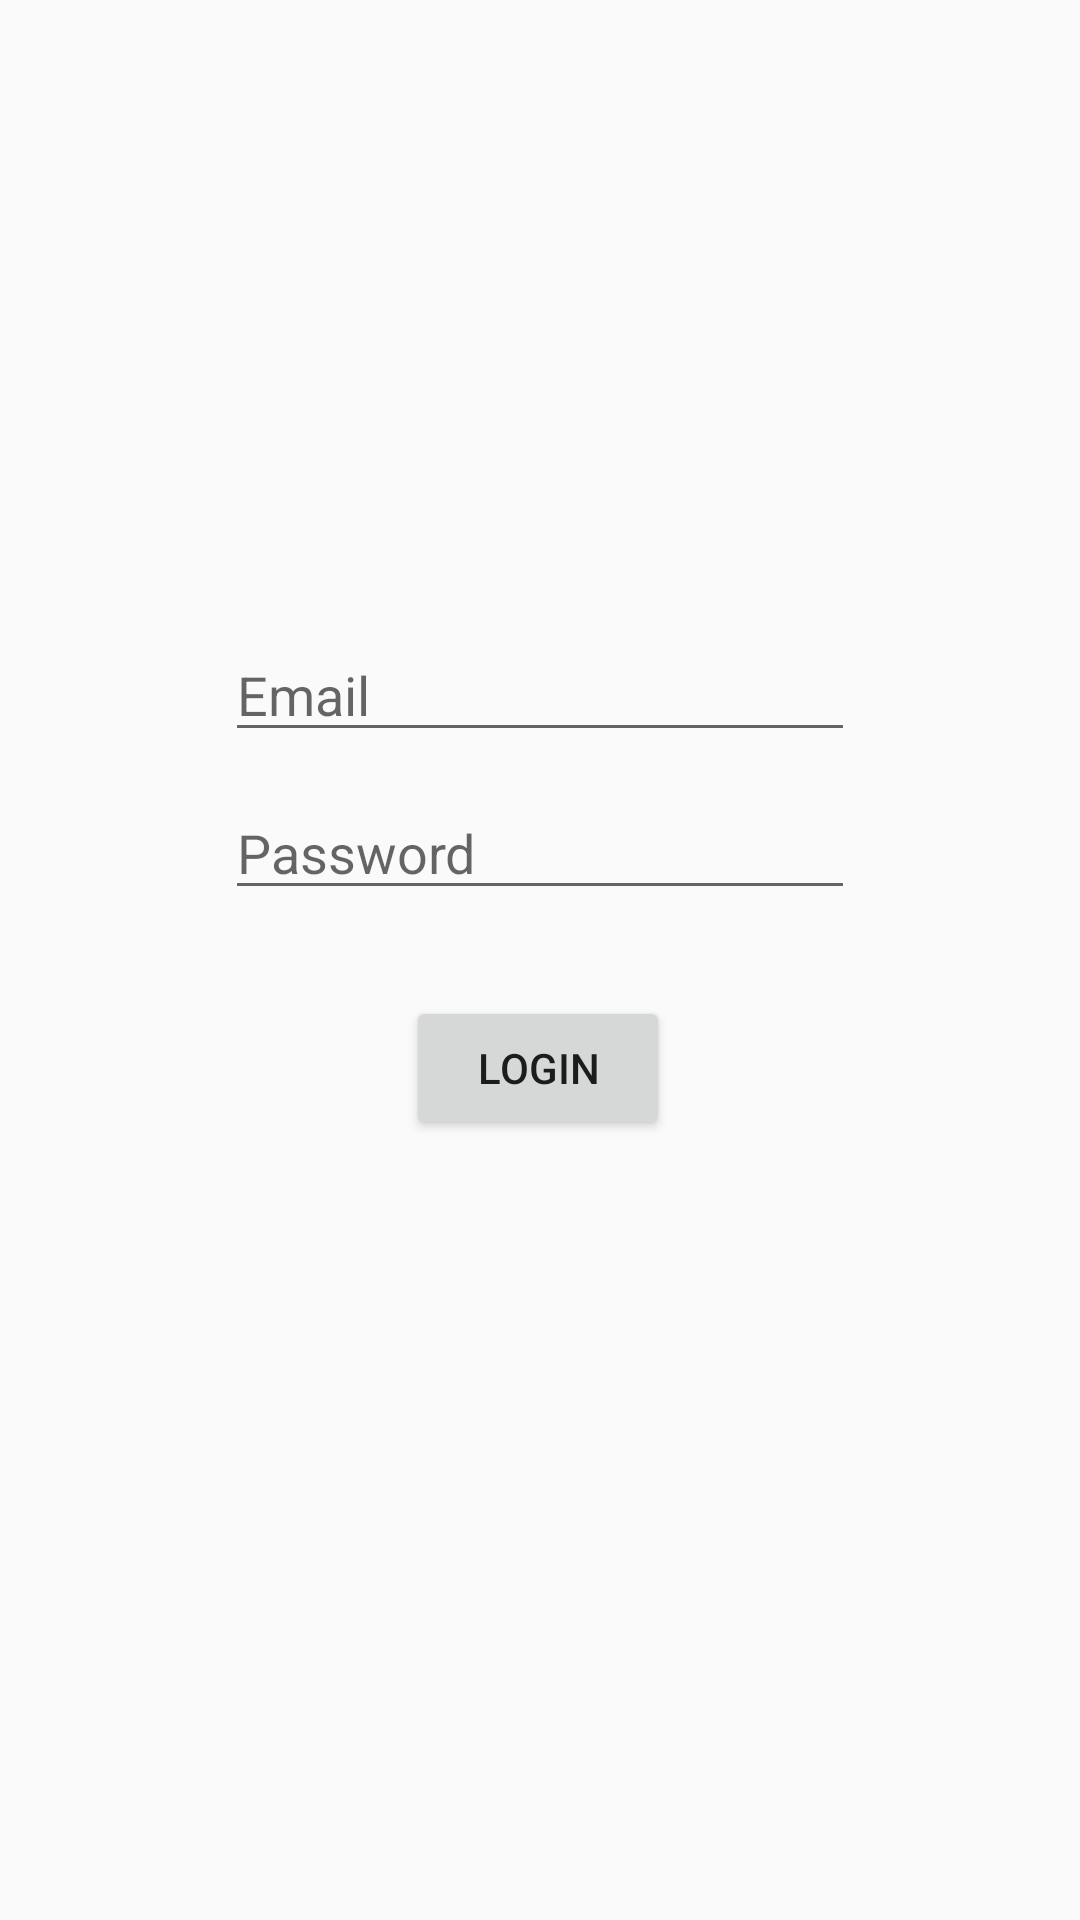

Android layout source for this screen:
<!-- AndroidManifest.xml: application theme AppTheme -->
<!-- res/layout/activity_login.xml -->
<?xml version="1.0" encoding="utf-8"?>
<android.support.constraint.ConstraintLayout xmlns:android="http://schemas.android.com/apk/res/android"
    xmlns:app="http://schemas.android.com/apk/res-auto"
    xmlns:tools="http://schemas.android.com/tools"
    android:layout_width="match_parent"
    android:layout_height="match_parent"
    tools:context=".LoginActivity">

    <EditText
        android:id="@+id/email"
        android:layout_width="wrap_content"
        android:layout_height="wrap_content"
        android:layout_marginTop="8dp"
        android:layout_marginBottom="8dp"
        android:ems="10"
        android:hint="Email"
        android:inputType="textEmailAddress"
        app:layout_constraintBottom_toTopOf="@+id/pass"
        app:layout_constraintEnd_toEndOf="parent"
        app:layout_constraintStart_toStartOf="parent"
        app:layout_constraintTop_toTopOf="parent"
        app:layout_constraintVertical_bias="0.984" />

    <EditText
        android:id="@+id/pass"
        android:layout_width="wrap_content"
        android:layout_height="wrap_content"
        android:layout_marginBottom="8dp"
        android:ems="10"
        android:hint="Password"
        android:inputType="textPassword"
        app:layout_constraintBottom_toTopOf="@+id/login"
        app:layout_constraintEnd_toEndOf="parent"
        app:layout_constraintStart_toStartOf="parent"
        app:layout_constraintTop_toTopOf="parent"
        app:layout_constraintVertical_bias="0.927" />

    <Button
        android:id="@+id/login"
        android:layout_width="wrap_content"
        android:layout_height="wrap_content"
        android:layout_marginBottom="260dp"
        android:text="Login"
        app:layout_constraintBottom_toBottomOf="parent"
        app:layout_constraintEnd_toEndOf="parent"
        app:layout_constraintHorizontal_bias="0.498"
        app:layout_constraintStart_toStartOf="parent" />


</android.support.constraint.ConstraintLayout>
<!-- resources referenced by this layout -->
<resources>
  <style name="AppTheme" parent="Theme.AppCompat.Light.NoActionBar">
          
          <item name="colorPrimary">@color/colorPrimary</item>
          <item name="colorPrimaryDark">@color/colorPrimaryDark</item>
          <item name="colorAccent">@color/colorAccent</item>
          <item name="android:windowNoTitle">true</item>
  
          <item name="android:windowActionBar">false</item>
          <item name="android:windowFullscreen">true</item>
      </style>
  <!-- not gathered from this repository: default colours our renderer supplied (Android Studio template values) -->
  <color name="colorPrimary">#FF6200EE</color>
  <color name="colorPrimaryDark">#FF3700B3</color>
  <color name="colorAccent">#FF03DAC5</color>
</resources>
